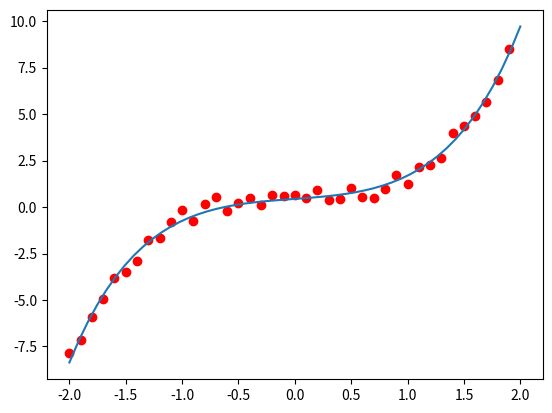

Python code for this plot:
#引入相关库
import numpy as np
import matplotlib.pyplot as plt
#模拟产生点坐标
k=int(np.random.random()*5+1)
x=np.arange(-2,2,0.1)
y=0
for i in range(k):
    y+=np.random.random()*(x**k)
y+=np.random.random(len(x))
#N--幂指数也就是最高x^6
#这里可以改进，如果N再高计算中会出现nan
N=6
#这个矩阵为上面的θ
A=np.array([1]*N)
#点的数量
l=len(x)
#梯度下降步长
alpha=0.01
#进行一千次迭代
for _ in range(1000):
    #z为cost function叠加的那部分和的矩阵
    z=np.zeros(N)
    #遍历每个点，计算代价和
    for i in range(l):
        sh=0
        for j in range(N):
            sh+=A[j]*x[i]**j
        for m in range(N):
            z[m]+=(sh-y[i])*x[i]**m
    #直接用矩阵计算更新所有θ
    A=A-alpha*z/l 
#下面为画图部分
plt.plot(x,y,"ro")
tmpx=np.linspace(-2,2)
def cal(x):
    tmpy=0
    for i in range(N):
        tmpy+=A[i]*x**i
    return tmpy
tmpy=[cal(tmpx[i]) for i in range(len(tmpx))]
plt.plot(tmpx,tmpy)
plt.show()